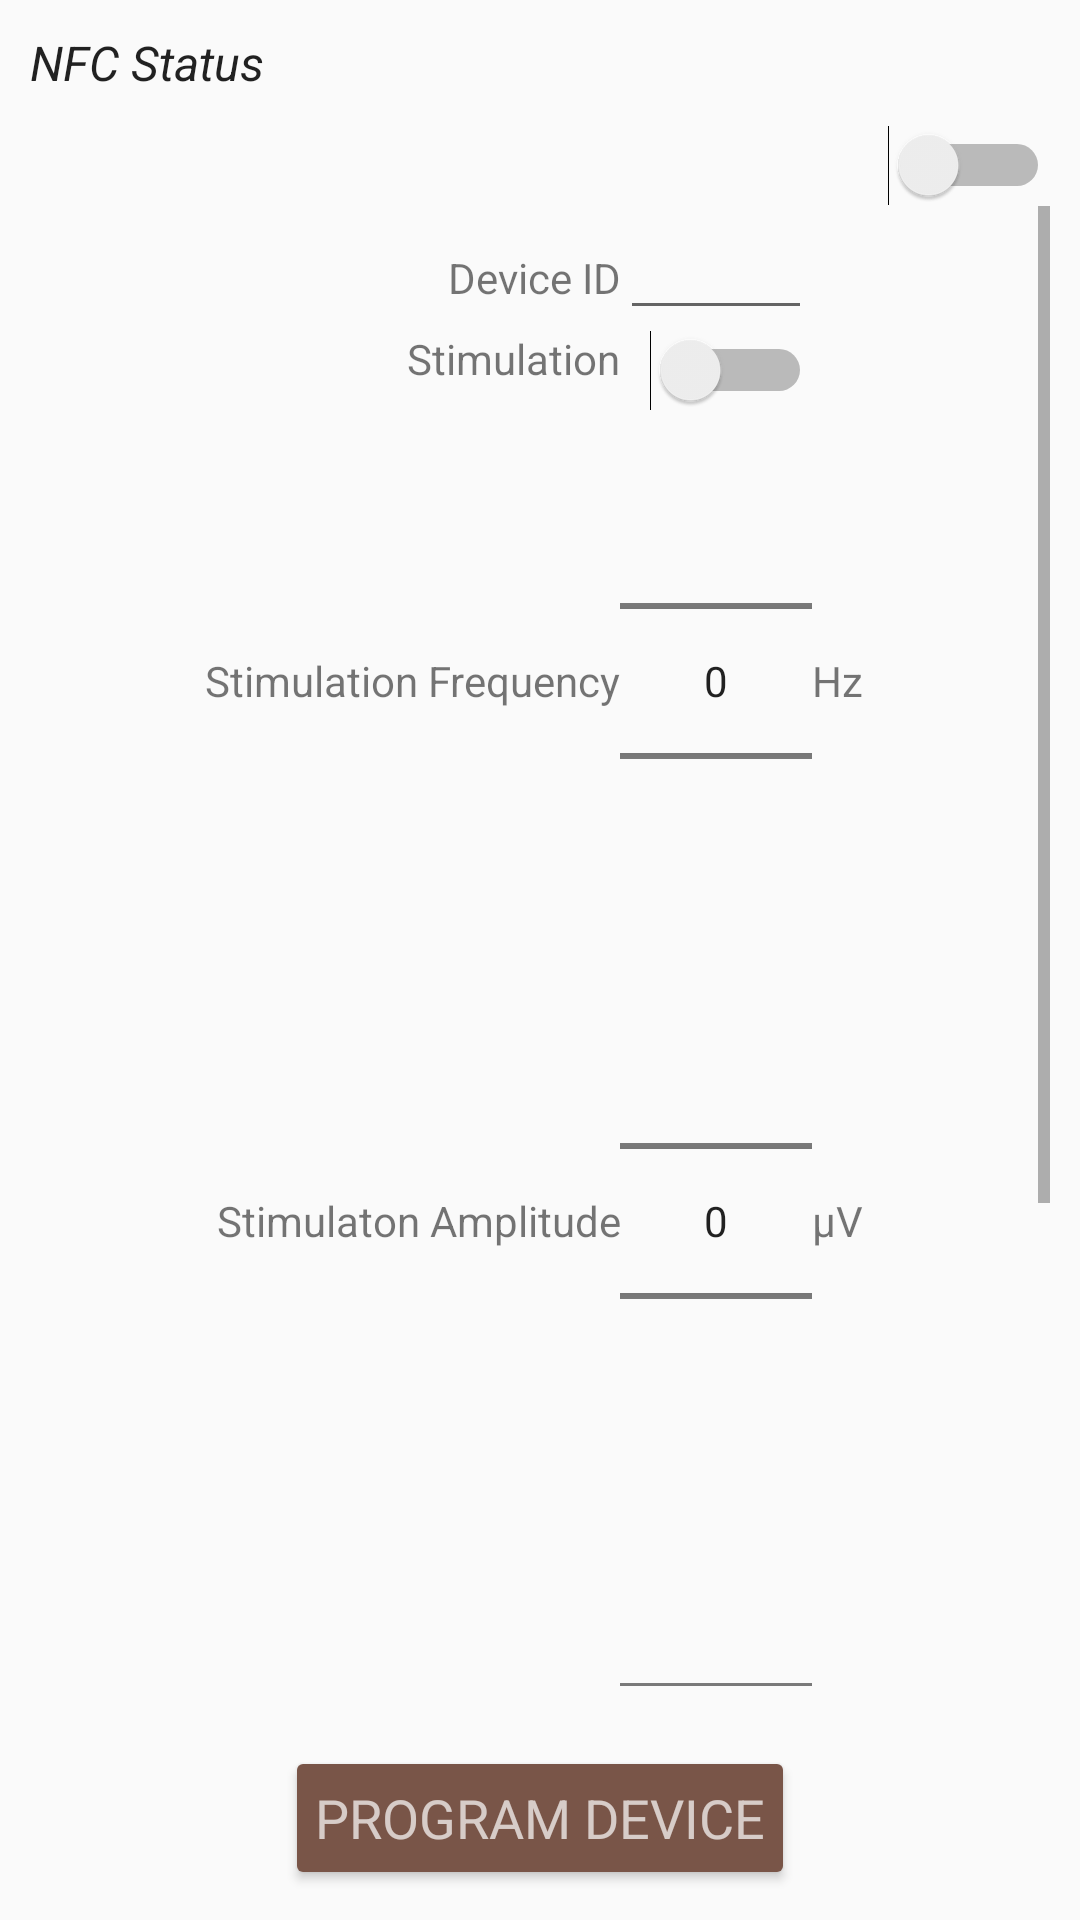

Reconstruct the res/layout file that produces this screen, plus the resources it refers to.
<!-- AndroidManifest.xml: application theme AppTheme -->
<!-- res/layout/old_main.xml -->
<LinearLayout xmlns:android="http://schemas.android.com/apk/res/android"
    xmlns:tools="http://schemas.android.com/tools"
    android:orientation="vertical"
    android:layout_width="wrap_content"
    android:layout_height="match_parent"
    android:baselineAligned="false"
    android:padding="10dp" >
    

    <RelativeLayout
        android:layout_width="fill_parent"
        android:layout_height="fill_parent"
        android:fillViewport="false">

        <TextView
            android:layout_width="fill_parent"
            android:layout_height="wrap_content"
            android:text="@string/nfcStatusString"
            android:id="@+id/statusTextView"
            android:layout_marginBottom="10dp"
            android:textAppearance="@style/Base.TextAppearance.AppCompat.Subhead"
            android:textStyle="italic" />

        <Button
            android:layout_width="wrap_content"
            android:layout_height="wrap_content"
            android:text="@string/programButtonName"
            android:id="@+id/programButton"
            android:layout_gravity="center_horizontal"
            android:layout_centerHorizontal="true"
            android:enabled="true"
            android:onClick="onProgramButtonClicked"
            android:layout_alignParentBottom="true"
            style="@style/TextAppearance.AppCompat.Medium.Inverse"
            android:singleLine="false"
            android:padding="10dp"
            android:layout_marginTop="20dp" />


        <ListView
            android:id="@+id/deviceInfoListView"
            android:gravity="left"
            android:layout_width="match_parent"
            android:layout_height="match_parent">
        </ListView>

        <Switch
            android:layout_width="wrap_content"
            android:layout_height="wrap_content"
            android:id="@+id/editToggleSwitch"
            android:layout_gravity="right"
            android:onClick="onEditSwitchToggled"
            android:textOff="Edit"
            android:textOn="Lock"
            android:layout_below="@+id/statusTextView"
            android:layout_alignParentRight="true" />

        <ScrollView
            android:layout_width="wrap_content"
            android:layout_height="wrap_content"
            android:gravity="left"
            android:id="@+id/deviceView"
            android:layout_alignParentEnd="true"
            android:layout_below="@+id/editToggleSwitch"
            android:layout_above="@+id/programButton">

            <TableLayout
                android:layout_width="wrap_content"
                android:layout_height="wrap_content"
                android:stretchColumns="0,2"
                android:orientation="vertical">

                <TableRow
                    android:gravity="left"
                    android:layout_width="match_parent"
                    android:layout_height="match_parent">

                    <TextView
                        android:text="@string/deviceIDlabel"
                        android:gravity="right"
                        android:id="@+id/deviceIDCaption" />

                    <EditText
                        android:id="@+id/deviceIDText"
                        android:gravity="right"
                        android:inputType="none"
                        android:layout_width="fill_parent"/>

                    <TextView
                        android:text="  "
                        android:id="@+id/spaces1"
                        android:layout_width="wrap_content"
                        android:layout_height="wrap_content" />
                </TableRow>

                <TableRow
                    android:gravity="left"
                    android:layout_width="match_parent"
                    android:layout_height="match_parent">

                    <TextView
                        android:text="@string/enableSwitchLabel"
                        android:gravity="right"
                        android:id="@+id/enableStimCaption" />

                    <Switch
                        android:layout_width="wrap_content"
                        android:layout_height="wrap_content"
                        android:id="@+id/enableStimSwitch"
                        android:layout_gravity="right"
                        android:onClick="onEnableSwitchToggled"
                        android:textOff="Off"
                        android:textOn="On"/>

                </TableRow>


                <TableRow
                    android:layout_width="match_parent"
                    android:layout_height="match_parent">

                    <TextView
                        android:text="@string/stimFrequencyLabel"
                        android:gravity="right"
                        android:layout_gravity="center_vertical"
                        android:id="@+id/stimFrequencyCaption" />

                    <NumberPicker
                        android:layout_width="wrap_content"
                        android:layout_height="wrap_content"
                        android:layout_gravity="center"
                        android:id="@+id/stimulationFrequencyPicker" />

                    <TextView
                        android:text="Hz"
                        android:layout_gravity="center_vertical"
                        android:id="@+id/hzUnit"
                        android:layout_width="wrap_content"
                        android:layout_height="wrap_content" />
                </TableRow>



                <TableRow
                    android:gravity="center_horizontal"
                    android:layout_width="match_parent"
                    android:layout_height="match_parent">

                    <TextView
                        android:text="@string/stimAmplitudeLabel"
                        android:gravity="right"
                        android:layout_gravity="center_vertical"
                        android:id="@+id/stimAmplitudeCaption" />

                    <NumberPicker
                        android:layout_width="wrap_content"
                        android:layout_height="wrap_content"
                        android:layout_gravity="center"
                        android:id="@+id/stimulationAmplitudePicker" />

                    <TextView
                        android:text="µV"
                        android:layout_gravity="center_vertical"
                        android:id="@+id/microVoltUnit"
                        android:layout_width="wrap_content"
                        android:layout_height="wrap_content" />

                </TableRow>

                <TableRow
                    android:gravity="center_horizontal"
                    android:layout_width="match_parent"
                    android:layout_height="match_parent">

                    <TextView
                        android:text="@string/pulseWidthLabel"
                        android:gravity="right"
                        android:layout_gravity="center_vertical"
                        android:id="@+id/pulseWidthCaption" />

                    <NumberPicker
                        android:layout_width="wrap_content"
                        android:layout_height="wrap_content"
                        android:layout_gravity="center"
                        android:id="@+id/stimulationPulseWidthPicker" />

                    <TextView
                        android:text="µs"
                        android:layout_gravity="center_vertical"
                        android:id="@+id/microsecondUnit"
                        android:layout_width="wrap_content"
                        android:layout_height="wrap_content" />
                </TableRow>

                <TableRow
                    android:gravity="center_horizontal"
                    android:layout_width="match_parent"
                    android:layout_height="match_parent">

                    <TextView
                        android:text="@string/uptimeLabel"
                        android:gravity="right"
                        android:id="@+id/uptimeCaption" />

                    <TextView
                        style="@android:style/Widget.EditText"
                        android:layout_width="wrap_content"
                        android:id="@+id/uptimeText"
                        android:gravity="right"
                        android:textStyle="italic"/>

                    <TextView
                        android:text="  "
                        android:id="@+id/spaces2"
                        android:layout_width="wrap_content"
                        android:layout_height="wrap_content" />

                </TableRow>

                <TableRow
                    android:gravity="center_horizontal"
                    android:layout_width="match_parent"
                    android:layout_height="match_parent">

                    <TextView
                        android:text="@string/lastUpdateLabel"
                        android:gravity="right"
                        android:id="@+id/lastUpdateCaption" />

                    <TextView
                        style="@android:style/Widget.EditText"
                        android:id="@+id/lastUpdateText"
                        android:layout_width="wrap_content"
                        android:inputType="none"
                        android:gravity="right"
                        android:textStyle="italic"/>

                    <TextView
                        android:text="  "
                        android:id="@+id/spaces2"
                        android:layout_width="wrap_content"
                        android:layout_height="wrap_content" />
                </TableRow>

                <TableRow
                    android:gravity="center_horizontal"
                    android:layout_width="match_parent"
                    android:layout_height="match_parent">

                    <TextView
                        android:text="@string/batteryVoltageLabel"
                        android:gravity="right"
                        android:id="@+id/batteryVoltageCaption" />

                    <TextView
                        style="@android:style/Widget.EditText"
                        android:layout_width="wrap_content"
                        android:id="@+id/batteryVoltageText"
                        android:gravity="right"
                        android:textStyle="italic"/>

                    <TextView
                        android:text="mV"
                        android:id="@+id/millivoltUnit"
                        android:layout_width="wrap_content"
                        android:layout_height="wrap_content" />
                </TableRow>



            </TableLayout>
        </ScrollView>

    </RelativeLayout>
</LinearLayout>
<!-- resources referenced by this layout -->
<resources>
  <string name="batteryVoltageLabel">Battery Voltage</string>
  <string name="deviceIDlabel">Device ID</string>
  <string name="enableSwitchLabel">Stimulation</string>
  <string name="lastUpdateLabel">Last update</string>
  <string name="nfcStatusString">NFC Status</string>
  <string name="programButtonName">Program Device</string>
  <string name="pulseWidthLabel">Pulse width</string>
  <string name="stimAmplitudeLabel">Stimulaton Amplitude</string>
  <string name="stimFrequencyLabel">Stimulation Frequency</string>
  <string name="uptimeLabel">Device Up-time</string>
  <style name="AppTheme" parent="Theme.AppCompat.Light.DarkActionBar">
          
          <item name="colorPrimary">@color/Brown</item>
          <item name="colorPrimaryDark">@color/DarkerBrown</item>
          <item name="colorButtonNormal">@color/Brown</item>
          <item name="colorAccent">@color/Blue</item>
          <item name="android:divider">@color/LighterBrown</item>
      </style>
  <color name="Brown">#795548</color>
  <color name="DarkerBrown">#4E342E</color>
  <color name="Blue">#2196F3</color>
  <color name="LighterBrown">#D7CCC8</color>
</resources>
